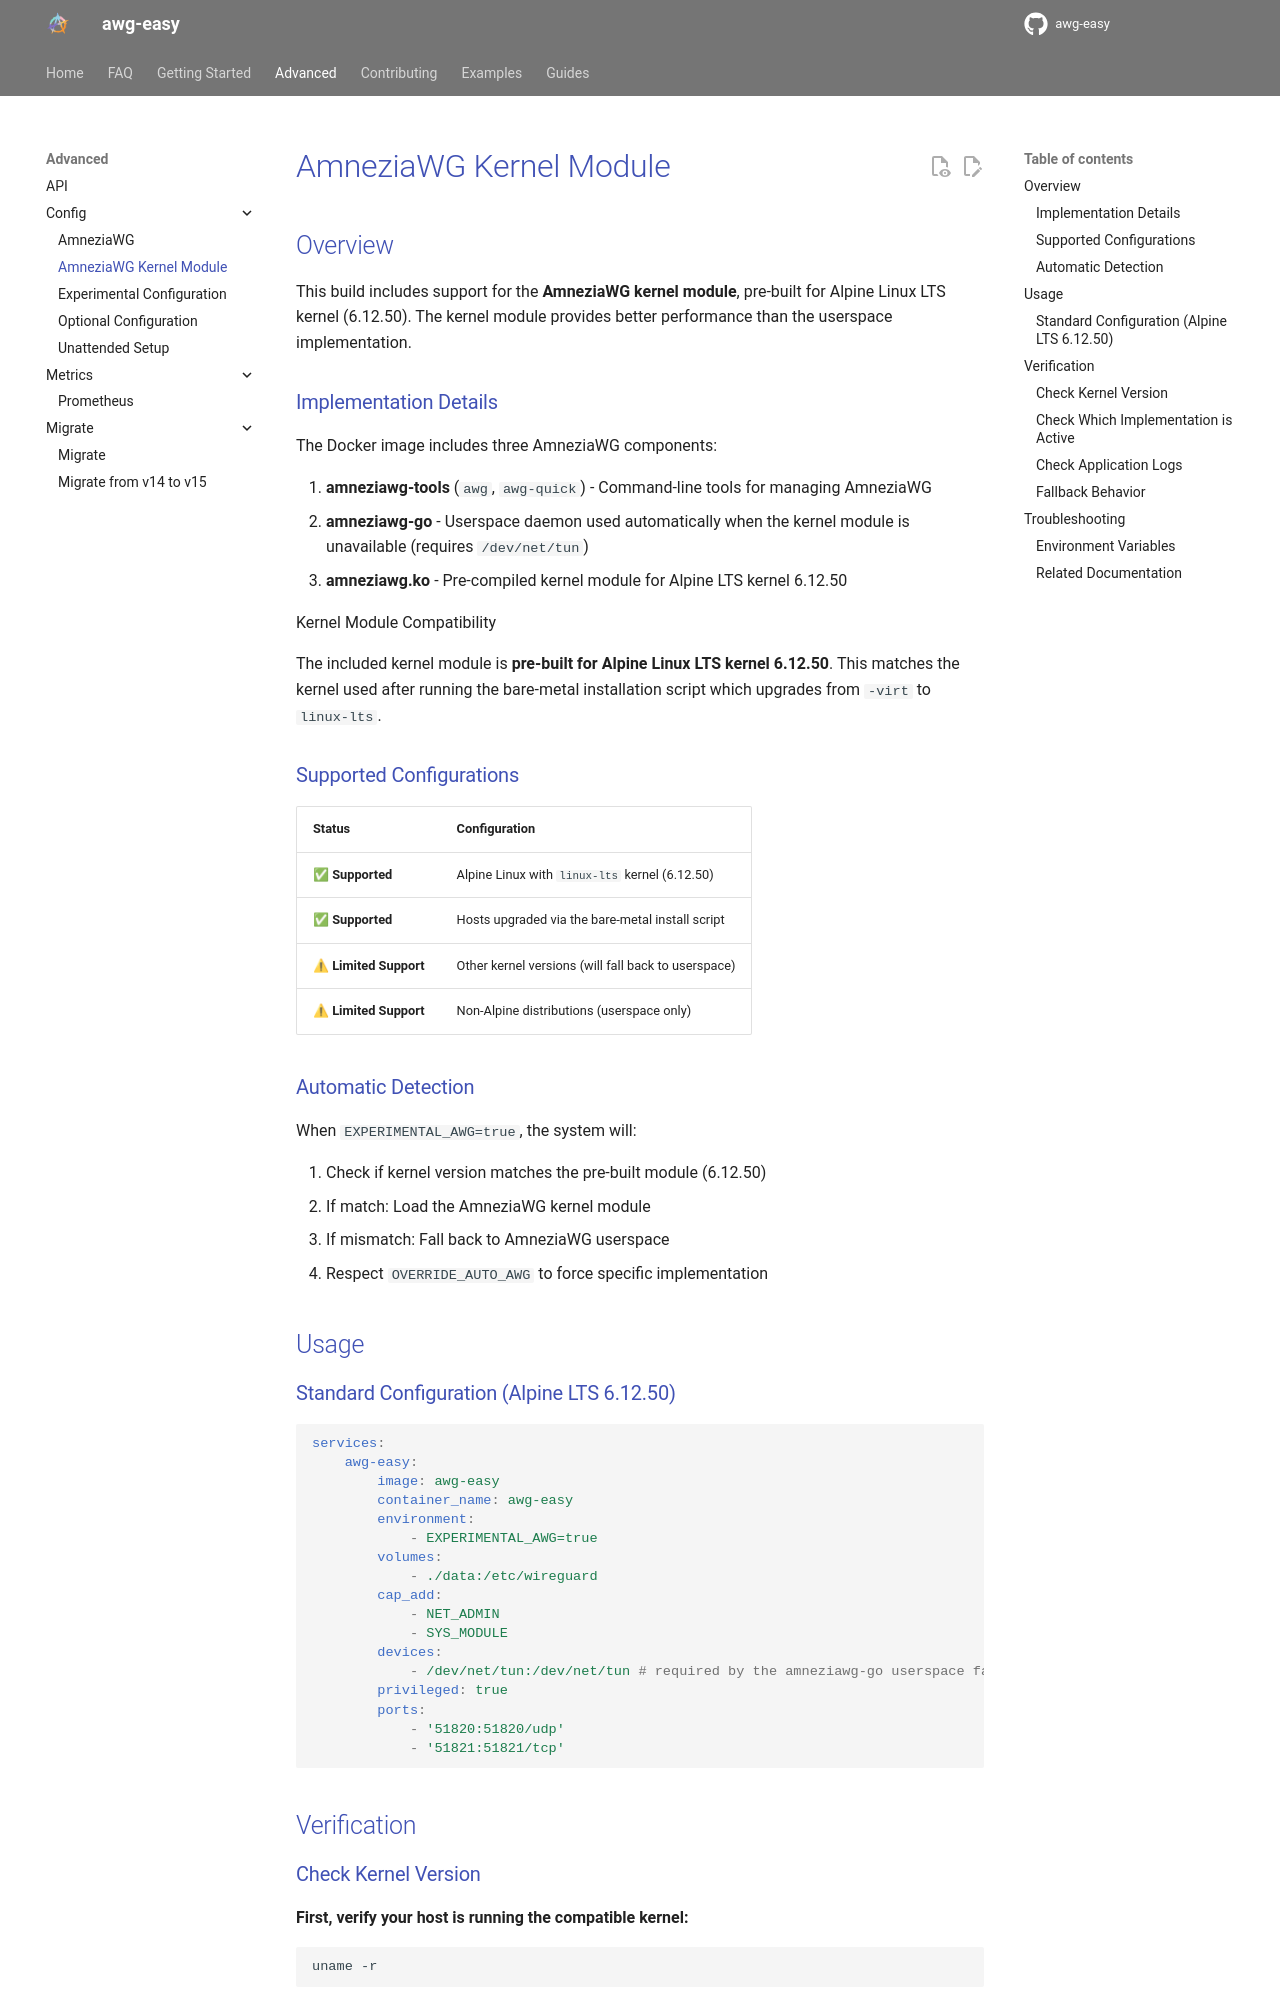

repository: fast-iq/awg-easy · page: edge/advanced/config/amneziawg-kernel-module/index.html · generator: mkdocs

# AmneziaWG Kernel Module

## Overview

This build includes support for the **AmneziaWG kernel module**, pre-built for Alpine Linux LTS kernel (6.12.50). The kernel module provides better performance than the userspace implementation.

### Implementation Details

The Docker image includes three AmneziaWG components:

1. **amneziawg-tools** (`awg`, `awg-quick`) - Command-line tools for managing AmneziaWG
2. **amneziawg-go** - Userspace daemon used automatically when the kernel module is unavailable (requires `/dev/net/tun`)
3. **amneziawg.ko** - Pre-compiled kernel module for Alpine LTS kernel 6.12.50

Kernel Module Compatibility

The included kernel module is **pre-built for Alpine Linux LTS kernel 6.12.50**. This matches the kernel used after running the bare-metal installation script which upgrades from `-virt` to `linux-lts`.

### Supported Configurations

| Status                 | Configuration                                       |
| ---------------------- | --------------------------------------------------- |
| ✅ **Supported**       | Alpine Linux with `linux-lts` kernel (6.12.50)      |
| ✅ **Supported**       | Hosts upgraded via the bare-metal install script    |
| ⚠ **Limited Support** | Other kernel versions (will fall back to userspace) |
| ⚠ **Limited Support** | Non-Alpine distributions (userspace only)           |

### Automatic Detection

When `EXPERIMENTAL_AWG=true`, the system will:

1. Check if kernel version matches the pre-built module (6.12.50)
2. If match: Load the AmneziaWG kernel module
3. If mismatch: Fall back to AmneziaWG userspace
4. Respect `OVERRIDE_AUTO_AWG` to force specific implementation

## Usage
